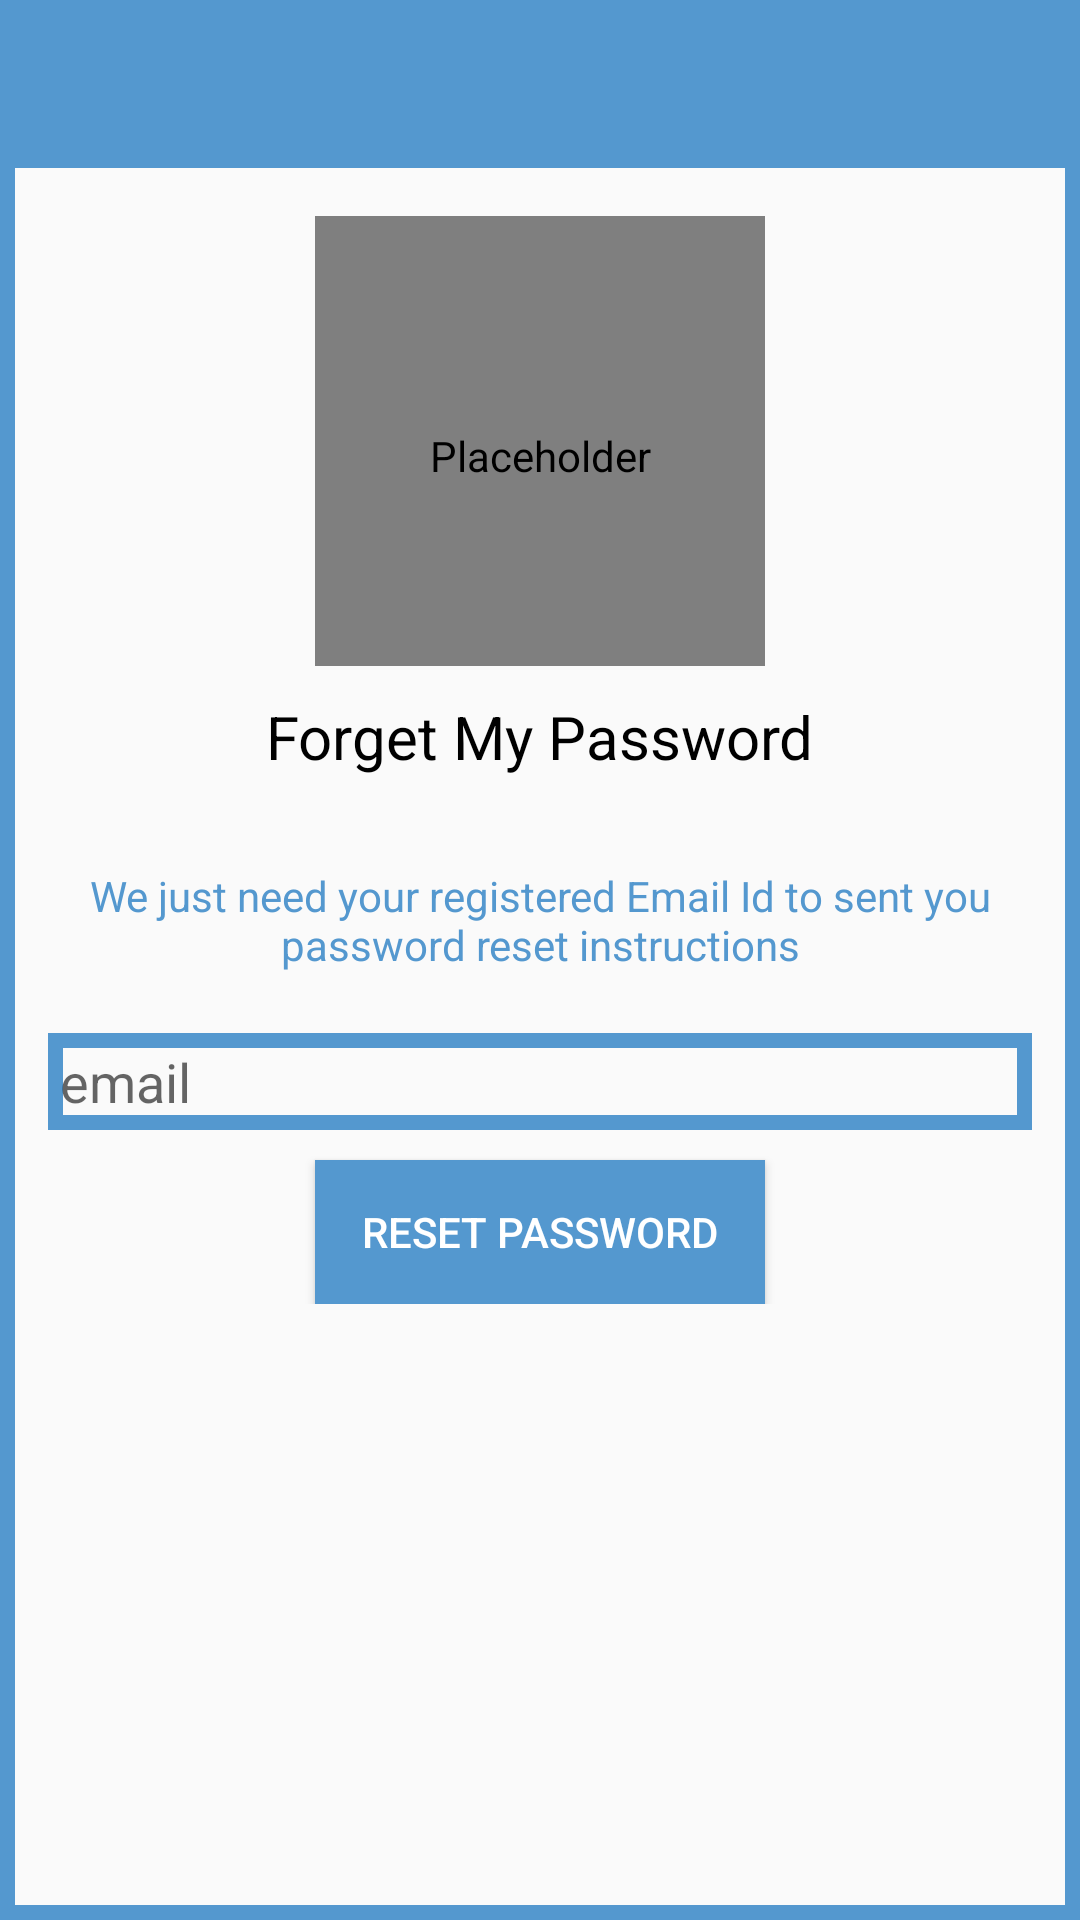

The Android layout XML behind this screen, and the referenced resources:
<!-- AndroidManifest.xml: application theme AppTheme -->
<!-- res/layout/activity_reset_password.xml -->
<?xml version="1.0" encoding="utf-8"?>
<LinearLayout xmlns:android="http://schemas.android.com/apk/res/android"
    xmlns:app="http://schemas.android.com/apk/res-auto"
    xmlns:tools="http://schemas.android.com/tools"
    android:layout_width="match_parent"
    android:layout_height="match_parent"
    tools:context=".resetPasswordActivity"
    android:orientation="vertical"

    android:background="@drawable/inputs">
    <include
        layout="@layout/app_bar_layout"
        android:id="@+id/forget_toolbar">
    </include>
    <LinearLayout
        android:layout_width="match_parent"
        android:layout_height="wrap_content"
        android:orientation="vertical"
        android:padding="16dp">
        <LinearLayout
            android:layout_width="match_parent"
            android:layout_height="wrap_content"
            android:orientation="vertical"

            >

            <de.hdodenhof.circleimageview.CircleImageView
                android:layout_width="150dp"
                android:layout_height="150dp"
                android:layout_gravity="center_horizontal"
                android:paddingTop="10dp"
                android:src="@mipmap/ic_launcher"
                android:contentDescription=""
                tools:ignore="ContentDescription" />

            <TextView
                android:layout_width="wrap_content"
                android:layout_height="wrap_content"
                android:layout_gravity="center_horizontal"
                android:padding="10dp"
                android:text="@string/forget_my_password"
                android:textColor="@android:color/black"
                android:textSize="20dp"
                tools:ignore="SpUsage" />

        </LinearLayout>
        <TextView
            android:layout_width="wrap_content"
            android:layout_height="wrap_content"
            android:layout_gravity="center_horizontal"
            android:text="@string/we_just_need_your_registered_email_id_to_sent_you_password_reset_instructions"
            android:textColor="@color/colorPrimary"
            android:paddingTop="20dp"
            android:textAlignment="center"
            android:textSize="14sp" />


        <EditText
            android:id="@+id/email"
            android:layout_width="match_parent"
            android:layout_height="wrap_content"
            android:hint="@string/email"
            android:inputType="textEmailAddress"
            android:background="@drawable/inputs"
            android:padding="4dp"
            android:drawableStart="@drawable/email"
            android:layout_marginTop="20dp"
            />


        <Button
            android:id="@+id/btn_reset_password"
            android:layout_width="150dp"
            android:layout_height="wrap_content"
            android:padding="2dp"
            android:layout_marginTop="10dp"
            android:layout_gravity="center"
            android:background="@drawable/buttons"
            android:text="@string/reset_password"
            android:textColor="@android:color/background_light"
            />

        <ProgressBar
            android:id="@+id/progressBar"
            android:layout_width="30dp"
            android:layout_height="30dp"
            android:layout_gravity="center|bottom"
            android:layout_marginBottom="20dp"
            android:visibility="gone" />
    </LinearLayout>
</LinearLayout>
<!-- res/layout/app_bar_layout.xml (included above) -->
<?xml version="1.0" encoding="utf-8"?>
<android.support.v7.widget.Toolbar
    xmlns:android="http://schemas.android.com/apk/res/android"
    android:id="@+id/main_app_bar"
    android:background="@color/colorPrimary"
    android:layout_width="match_parent"
    android:layout_height="wrap_content"
    android:theme="@style/Base.ThemeOverlay.AppCompat.Dark.ActionBar">
</android.support.v7.widget.Toolbar>
<!-- resources referenced by this layout -->
<resources>
  <color name="colorPrimary">#5498CF</color>
  <!-- drawable buttons (drawable) -->
  <?xml version="1.0" encoding="utf-8"?>
  <shape xmlns:android="http://schemas.android.com/apk/res/android">
      <solid
       android:color="@color/colorPrimary">
  
      </solid>
  
  </shape>
  <!-- drawable inputs (drawable) -->
  <?xml version="1.0" encoding="utf-8"?>
  <shape xmlns:android="http://schemas.android.com/apk/res/android">
      <stroke
          android:color="@color/colorPrimary"
          android:width="5dp">
      </stroke>
  
  </shape>
  <!-- mipmap ic_launcher: png bitmap (mipmap-hdpi, 1985 bytes) -->
  <string name="email">email</string>
  <string name="forget_my_password">Forget My Password</string>
  <string name="reset_password">reset password</string>
  <string name="we_just_need_your_registered_email_id_to_sent_you_password_reset_instructions">We just need your registered Email Id to sent you password reset instructions</string>
  <style name="AppTheme" parent="Theme.AppCompat.Light.NoActionBar">
          
          <item name="colorPrimary">@color/colorPrimary</item>
          <item name="colorPrimaryDark">@color/colorPrimaryDark</item>
          <item name="colorAccent">@color/colorAccent</item>
      </style>
  <color name="colorPrimaryDark">#8B5498CF</color>
  <color name="colorAccent">#00FFFFFF</color>
</resources>
